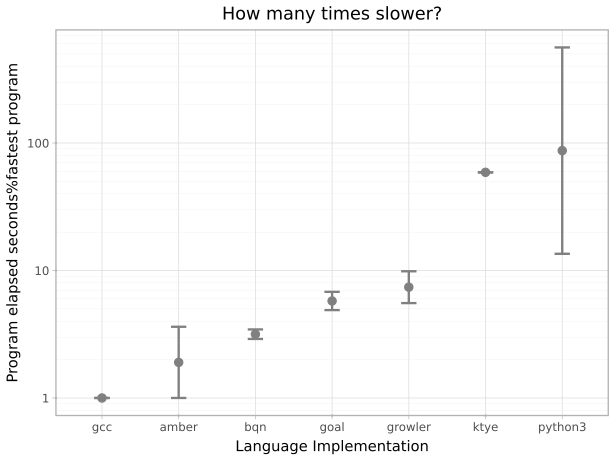

Source data for this figure (header and first rows):
suite, imp, starttime, returnvalue, walltime, cputime, memory, terminationreason
mandelbrot, growler, 2026-10-15T20:40:49.561843+11:00, 0, 1.921, 1.917, 4100096, 
mandelbrot, growler, 2026-10-15T20:40:51.883983+11:00, 0, 1.921, 1.919, 4055040, 
mandelbrot, growler, 2026-10-15T20:40:54.073733+11:00, 0, 1.956, 1.952, 4370432, 
mandelbrot, growler, 2026-10-15T20:40:56.417470+11:00, 0, 1.917, 1.913, 4075520, 
mandelbrot, growler, 2026-10-15T20:40:58.603332+11:00, 0, 1.923, 1.919, 4132864, 
mandelbrot, growler, 2026-10-15T20:41:00.924245+11:00, 0, 1.993, 1.99, 4112384, 
mandelbrot, growler, 2026-10-15T20:41:03.191960+11:00, 0, 1.968, 1.966, 4177920, 
mandelbrot, growler, 2026-10-15T20:41:05.439999+11:00, 0, 2.008, 2.005, 4141056, 
mandelbrot, growler, 2026-10-15T20:41:07.722108+11:00, 0, 1.923, 1.92, 4186112, 
mandelbrot, growler, 2026-10-15T20:41:09.909307+11:00, 0, 1.915, 1.913, 4050944, 
mandelbrot, growler, 2026-10-15T20:41:12.098909+11:00, 0, 1.92, 1.917, 4063232, 
mandelbrot, growler, 2026-10-15T20:41:14.298035+11:00, 0, 1.952, 1.95, 4194304, 
mandelbrot, growler, 2026-10-15T20:41:16.527185+11:00, 0, 1.98, 1.977, 4136960, 
mandelbrot, growler, 2026-10-15T20:41:18.784913+11:00, 0, 1.956, 1.954, 4149248, 
mandelbrot, growler, 2026-10-15T20:41:20.999984+11:00, 0, 1.938, 1.935, 4104192, 
mandelbrot, python3, 2026-10-15T15:22:06.444898+11:00, 0, 110.3, 110.3, 13692928, 
mandelbrot, python3, 2026-10-15T15:23:57.155886+11:00, 0, 110.5, 110.5, 13651968, 
mandelbrot, python3, 2026-10-15T15:25:48.060279+11:00, 0, 112.5, 112.4, 13701120, 
mandelbrot, goal, 2026-10-17T12:34:33.541174+11:00, 0, 1.339, 3.966, 62586880, 
mandelbrot, goal, 2026-10-17T12:34:35.150236+11:00, 0, 1.329, 3.955, 56643584, 
mandelbrot, goal, 2026-10-17T12:34:36.772892+11:00, 0, 1.389, 4.034, 96079872, 
mandelbrot, goal, 2026-10-17T12:34:38.439561+11:00, 0, 1.332, 3.951, 62320640, 
mandelbrot, goal, 2026-10-17T12:34:40.069335+11:00, 0, 1.341, 4.009, 62439424, 
mandelbrot, goal, 2026-10-17T12:34:41.693876+11:00, 0, 1.404, 4.128, 75427840, 
mandelbrot, goal, 2026-10-17T12:34:43.382458+11:00, 0, 1.323, 3.984, 63209472, 
mandelbrot, goal, 2026-10-17T12:34:44.988405+11:00, 0, 1.329, 3.93, 63033344, 
mandelbrot, goal, 2026-10-17T12:34:46.589955+11:00, 0, 1.346, 3.989, 82575360, 
mandelbrot, goal, 2026-10-17T12:34:48.212362+11:00, 0, 1.337, 3.955, 61415424, 
mandelbrot, goal, 2026-10-17T12:34:49.822269+11:00, 0, 1.353, 3.997, 70352896, 
mandelbrot, goal, 2026-10-17T12:34:51.455765+11:00, 0, 1.335, 3.982, 58834944, 
mandelbrot, goal, 2026-10-17T12:34:53.071979+11:00, 0, 1.32, 3.954, 65421312, 
mandelbrot, goal, 2026-10-17T12:34:54.681585+11:00, 0, 1.339, 3.965, 62476288, 
mandelbrot, goal, 2026-10-17T12:34:56.296010+11:00, 0, 1.306, 3.917, 61763584, 
mandelbrot, bqn, 2026-10-16T12:11:09.202352+11:00, 0, 0.5706, 0.5627, 49471488, 
mandelbrot, bqn, 2026-10-16T12:11:10.040504+11:00, 0, 0.5689, 0.5608, 49283072, 
mandelbrot, bqn, 2026-10-16T12:11:10.884866+11:00, 0, 0.5727, 0.5663, 49336320, 
mandelbrot, bqn, 2026-10-16T12:11:11.734839+11:00, 0, 0.5673, 0.5605, 49287168, 
mandelbrot, bqn, 2026-10-16T12:11:12.576168+11:00, 0, 0.5838, 0.575, 49287168, 
mandelbrot, bqn, 2026-10-16T12:11:13.427897+11:00, 0, 0.5662, 0.5597, 49287168, 
mandelbrot, bqn, 2026-10-16T12:11:14.260725+11:00, 0, 0.566, 0.5598, 49549312, 
mandelbrot, bqn, 2026-10-16T12:11:15.091913+11:00, 0, 0.5674, 0.5611, 49287168, 
mandelbrot, bqn, 2026-10-16T12:11:15.917789+11:00, 0, 0.5667, 0.5601, 49287168, 
mandelbrot, bqn, 2026-10-16T12:11:16.752277+11:00, 0, 0.5707, 0.5636, 49463296, 
mandelbrot, bqn, 2026-10-16T12:11:17.587136+11:00, 0, 0.574, 0.5668, 49397760, 
mandelbrot, bqn, 2026-10-16T12:11:18.425233+11:00, 0, 0.5721, 0.564, 49291264, 
mandelbrot, bqn, 2026-10-16T12:11:19.283564+11:00, 0, 0.5728, 0.5648, 49369088, 
mandelbrot, bqn, 2026-10-16T12:11:20.129503+11:00, 0, 0.5704, 0.563, 49471488, 
mandelbrot, bqn, 2026-10-16T12:11:20.963897+11:00, 0, 0.644, 0.6356, 49463296, 
mandelbrot, amber, 2026-10-16T12:00:19.743853+11:00, 0, 0.2322, 0.7014, 157978624, 
mandelbrot, amber, 2026-10-16T12:00:20.267531+11:00, 0, 0.1978, 0.6345, 157835264, 
mandelbrot, amber, 2026-10-16T12:00:20.747586+11:00, 0, 0.204, 0.6418, 157818880, 
mandelbrot, amber, 2026-10-16T12:00:21.232905+11:00, 0, 0.1994, 0.6375, 157827072, 
mandelbrot, amber, 2026-10-16T12:00:21.702217+11:00, 0, 0.1942, 0.6315, 158052352, 
mandelbrot, amber, 2026-10-16T12:00:22.181695+11:00, 0, 0.2002, 0.6394, 157655040, 
mandelbrot, amber, 2026-10-16T12:00:22.668812+11:00, 0, 0.195, 0.6331, 157782016, 
mandelbrot, amber, 2026-10-16T12:00:23.149311+11:00, 0, 0.2075, 0.6472, 157581312, 
mandelbrot, amber, 2026-10-16T12:00:23.641942+11:00, 0, 0.1955, 0.6342, 157929472, 
mandelbrot, amber, 2026-10-16T12:00:24.123268+11:00, 0, 0.1977, 0.6453, 157810688, 
mandelbrot, amber, 2026-10-16T12:00:24.600873+11:00, 0, 0.1933, 0.63, 157454336, 
mandelbrot, amber, 2026-10-16T12:00:25.086810+11:00, 0, 0.1951, 0.6313, 157945856, 
... 108 more rows
